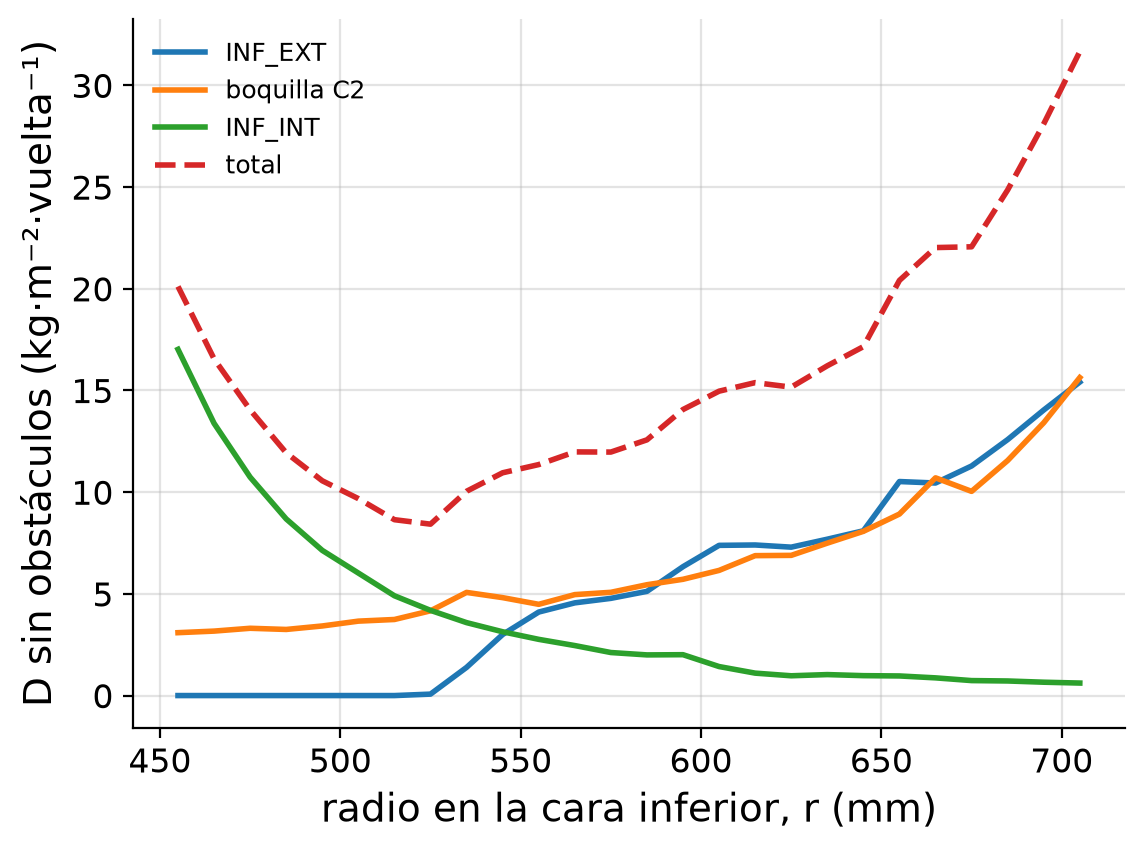

The file beside this chart, header and first rows:
s_centro_mm, INF_EXT, boquilla C2, INF_INT, total
455.0, 0.00021, 3.092, 17.02, 20.11
465.0, 0.00031, 3.169, 13.38, 16.55
475.0, 0.00060, 3.308, 10.74, 14.05
485.0, 0.00010, 3.25, 8.683, 11.93
495.0, 0.00029, 3.422, 7.137, 10.56
505.0, 0.00000, 3.659, 6.023, 9.682
515.0, 0.00000, 3.74, 4.906, 8.646
525.0, 0.07149, 4.166, 4.189, 8.427
535.0, 1.386, 5.072, 3.586, 10.04
545.0, 3.002, 4.814, 3.136, 10.95
555.0, 4.106, 4.486, 2.764, 11.36
565.0, 4.557, 4.963, 2.458, 11.98
575.0, 4.779, 5.076, 2.116, 11.97
585.0, 5.123, 5.449, 1.999, 12.57
595.0, 6.337, 5.716, 2.009, 14.06
605.0, 7.385, 6.153, 1.426, 14.96
615.0, 7.403, 6.879, 1.103, 15.38
625.0, 7.296, 6.893, 0.973, 15.16
635.0, 7.687, 7.493, 1.032, 16.21
645.0, 8.1, 8.074, 0.9792, 17.15
655.0, 10.52, 8.924, 0.9643, 20.41
665.0, 10.45, 10.7, 0.8703, 22.02
675.0, 11.29, 10.04, 0.7365, 22.06
685.0, 12.58, 11.56, 0.7172, 24.86
695.0, 14.04, 13.41, 0.6567, 28.11
705.0, 15.41, 15.63, 0.6151, 31.66
